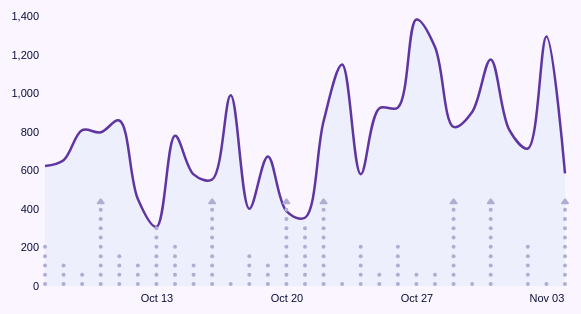
D3 v6 page, settled after 360 driven frames (6 s of simulated time); the page loaded 1 data file(s).


// ── script.js
/* globals d3 */
async function drawDashboard() {
  const dataset = await d3.csv('./data_outliers.csv');
  const dateParser = d3.timeParse('%d-%m-%Y');
  const xAccessor = d => dateParser(d.date);
  const yAccessor = d => parseInt(d.views);
  const articlesAccessor = d => parseInt(d.articles);

  const dimensions = {
    width: 600,
    height: 300,
    margin: {
      top: 10,
      right: 30,
      bottom: 20,
      left: 50,
    },
  };

  dimensions.boundedWidth =
    dimensions.width - (dimensions.margin.left + dimensions.margin.right);
  dimensions.boundedHeight =
    dimensions.height - (dimensions.margin.top + dimensions.margin.bottom);

  const xScale = d3
    .scaleTime()
    .domain(d3.extent(dataset, xAccessor))
    .range([0, dimensions.boundedWidth]);

  const yScale = d3
    .scaleLinear()
    .domain([d3.max(dataset, yAccessor), 0])
    .range([0, dimensions.boundedHeight])
    .nice();

  const lineGenerator = d3
    .line()
    .x(d => xScale(xAccessor(d)))
    .y(d => yScale(yAccessor(d)))
    .curve(d3.curveCatmullRom);

  const areaGenerator = d3
    .area()
    .x(d => xScale(xAccessor(d)))
    .y0(d => yScale(yAccessor(d)))
    .y1(dimensions.boundedHeight)
    .curve(d3.curveCatmullRom);

  const wrapper = d3
    .select('#wrapper')
    .append('svg')
    .attr('width', dimensions.width)
    .attr('height', dimensions.height);

  const bounds = wrapper
    .append('g')
    .style(
      'transform',
      `translate(${dimensions.margin.left}px, ${dimensions.margin.top}px)`
    );

  const axisGroup = bounds.append('g');
  const viewsGroup = bounds.append('g');
  const articlesGroup = bounds.append('g');
  const outliersGroup = bounds.append('g');

  viewsGroup
    .append('path')
    .attr('fill', 'hsl(236, 70%, 96%)')
    .attr('d', areaGenerator(dataset));

  viewsGroup
    .append('path')
    .attr('fill', 'none')
    .attr('stroke', 'hsl(263, 50%, 42%)')
    .attr('stroke-width', 2.5)
    .attr('d', lineGenerator(dataset));

  const width = xScale(xAccessor(dataset[1])) - xScale(xAccessor(dataset[0]));
  const radius = d3.min([(width / 2) * 0.9, 2]);

  const articleGroups = articlesGroup
    .selectAll('g')
    .data(dataset)
    .enter()
    .append('g')
    .attr(
      'transform',
      d =>
        `translate(${xScale(xAccessor(d))} ${dimensions.boundedHeight -
          radius})`
    );

  const maxHeightFraction = 1 / 3;
  const maxCircles = Math.floor(
    (dimensions.boundedHeight / (width / 2)) * maxHeightFraction
  );
  articleGroups
    .selectAll('circle')
    .data(d =>
      Array(d3.min([articlesAccessor(d), maxCircles]))
        .fill()
        .map((datum, i) => ((i * width) / 2) * -1)
    )
    .enter()
    .append('circle')
    .attr('cy', d => d)
    .attr('r', radius)
    .attr('fill', 'hsl(243, 29%, 75%)');

  const outliers = dataset.filter(d => articlesAccessor(d) > maxCircles);
  const outlierGroups = outliersGroup
    .selectAll('g')
    .data(outliers)
    .enter()
    .append('g')
    .attr(
      'transform',
      d =>
        `translate(${xScale(xAccessor(d))} ${dimensions.boundedHeight -
          dimensions.boundedHeight * maxHeightFraction +
          width / 2 -
          radius})`
    );

  outlierGroups
    .append('path')
    .attr('d', 'M -3 0 l 3 -4 3 4z')
    .attr('stroke', 'hsl(243, 29%, 75%)')
    .attr('stroke-width', 2)
    .attr('stroke-linecap', 'round')
    .attr('stroke-linejoin', 'round')
    .attr('fill', 'hsl(243, 29%, 75%)');

  const xAxisGenerator = d3
    .axisBottom()
    .scale(xScale)
    .ticks(5)
    .tickSize(0)
    .tickPadding(8);

  const yAxisGenerator = d3
    .axisLeft()
    .scale(yScale)
    .ticks(6)
    .tickSize(0)
    .tickPadding(6);

  const xAxis = axisGroup
    .append('g')
    .style('transform', `translate(0px, ${dimensions.boundedHeight}px)`)
    .call(xAxisGenerator);

  const yAxis = axisGroup.append('g').call(yAxisGenerator);

  axisGroup.selectAll('text').attr('font-size', 11);

  xAxis.select('path').remove();
  yAxis.select('path').remove();
}

drawDashboard();


### data: data_outliers.csv
date, views, articles
07-10-2019, 622, 5
08-10-2019, 652, 3
09-10-2019, 808, 2
10-10-2019, 797, 18
11-10-2019, 858, 4
12-10-2019, 451, 3
13-10-2019, 306, 7
14-10-2019, 779, 5
15-10-2019, 579, 3
16-10-2019, 552, 21
17-10-2019, 989, 1
18-10-2019, 400, 4
19-10-2019, 672, 3
20-10-2019, 388, 16
21-10-2019, 354, 7
22-10-2019, 854, 20
23-10-2019, 1148, 1
24-10-2019, 580, 5
25-10-2019, 921, 2
26-10-2019, 925, 5
27-10-2019, 1382, 2
28-10-2019, 1239, 2
29-10-2019, 825, 19
30-10-2019, 902, 1
31-10-2019, 1175, 28
01-11-2019, 810, 0
02-11-2019, 713, 5
03-11-2019, 1294, 1
04-11-2019, 584, 18